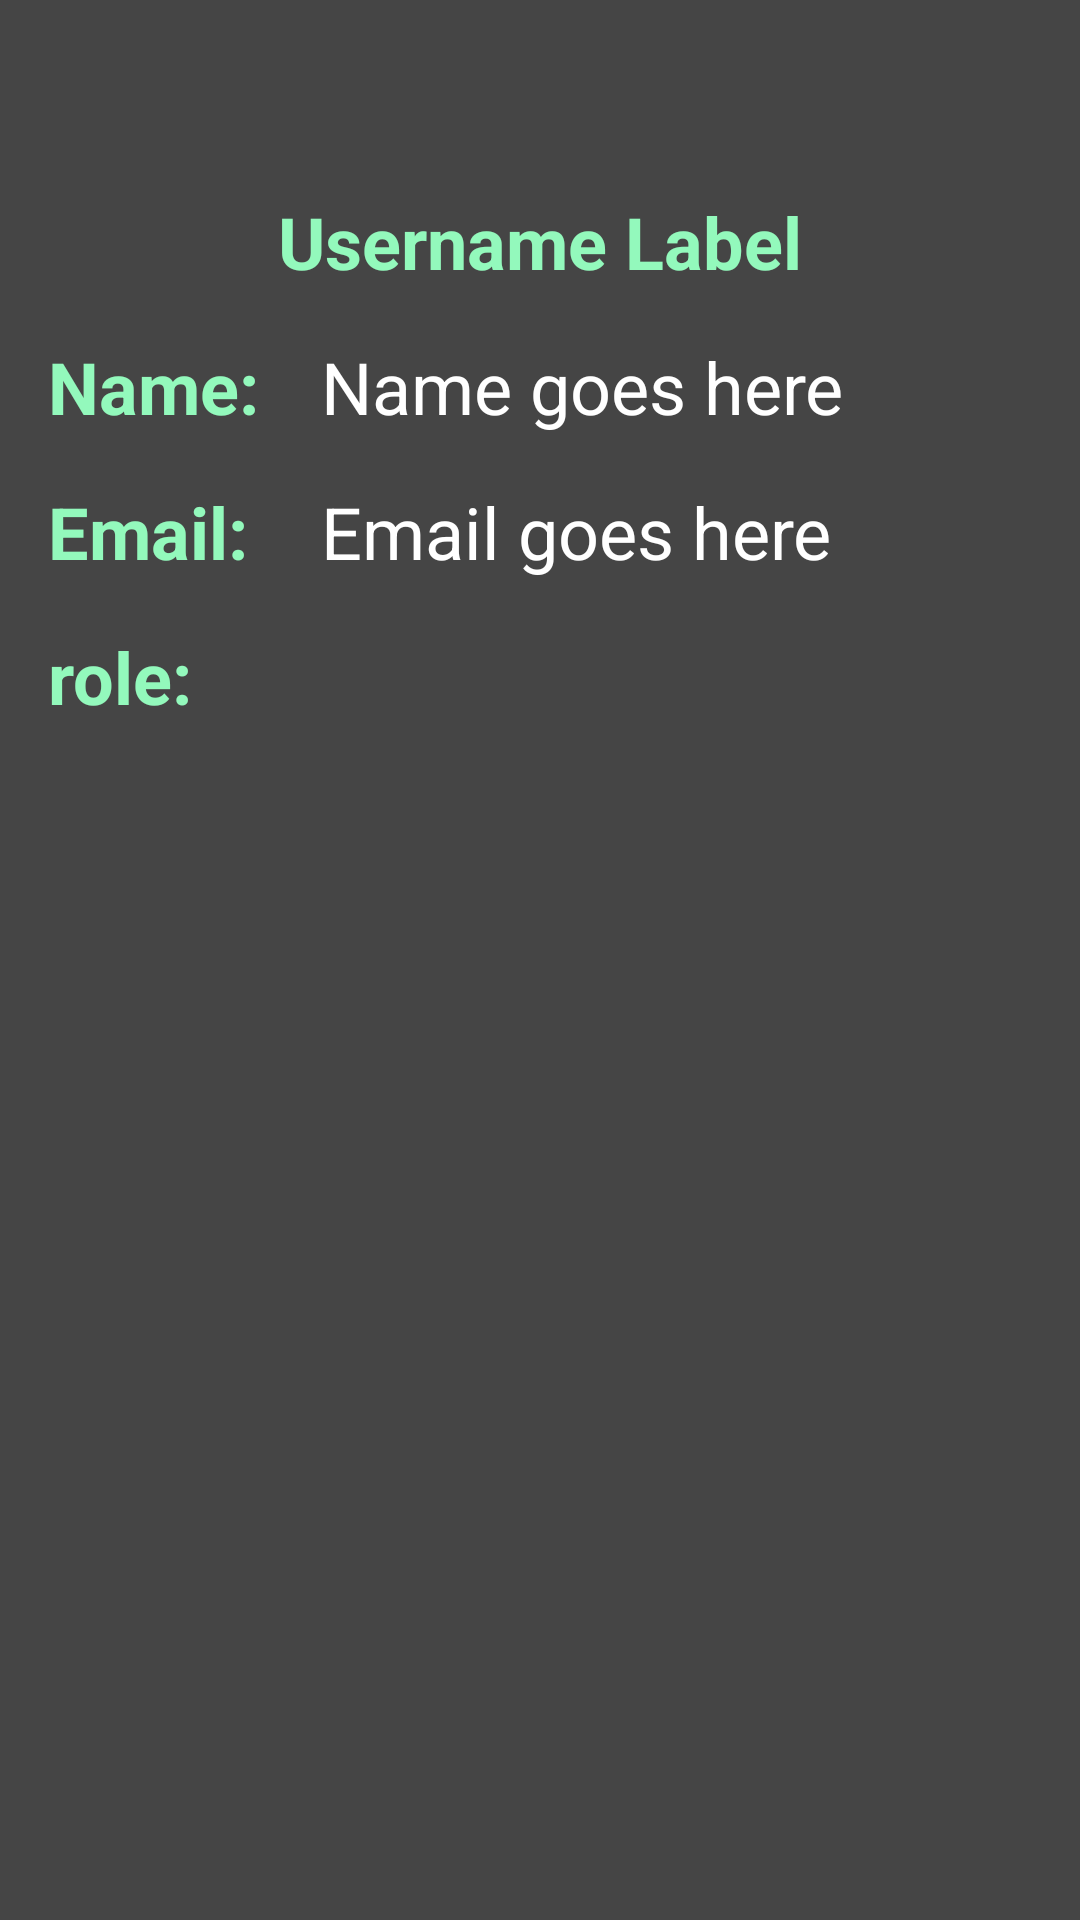

Produce the Android XML layout that renders to this screen, including the resource entries it uses.
<!-- AndroidManifest.xml: application theme AppTheme -->
<!-- res/layout/activity_eboard_profile.xml -->
<?xml version="1.0" encoding="utf-8"?>
<ScrollView xmlns:android="http://schemas.android.com/apk/res/android"
    xmlns:tools="http://schemas.android.com/tools"
    android:layout_width="match_parent"
    android:layout_height="match_parent"
    tools:context="com.learning.example.laso.ProfileActivity">

<RelativeLayout
    android:padding="16dp"
    android:layout_width="match_parent"
    android:layout_height="match_parent">

    <TextView
        style="@style/BigText"
        android:id="@+id/adminLabel"
        android:text=""
        android:layout_centerHorizontal="true"
        android:layout_width="wrap_content"
        android:layout_height="wrap_content"
        android:layout_marginBottom="16dp"/>
    <TextView
        style="@style/BigText"
        android:id="@+id/usernameLabel"
        android:text="Username Label"
        android:layout_below="@id/adminLabel"
        android:layout_centerHorizontal="true"
        android:layout_width="wrap_content"
        android:layout_height="wrap_content"
        android:layout_marginBottom="16dp"/>

    <TextView
        style="@style/BigText"
        android:id="@+id/nameLabel"
        android:text="@string/nameLabel"
        android:layout_marginRight="16dp"
        android:layout_below="@id/usernameLabel"
        android:layout_width="75dp"
        android:layout_height="wrap_content"
        android:layout_marginBottom="16dp"/>
    <TextView
        style="@style/defaultWhiteText"
        android:id="@+id/nameText"
        android:text="Name goes here"
        android:layout_toRightOf="@id/nameLabel"
        android:layout_below="@id/usernameLabel"
        android:layout_marginBottom="16dp"
        android:layout_width="wrap_content"
        android:layout_height="wrap_content" />
    <TextView
        style="@style/BigText"
        android:id="@+id/emailLabel"
        android:text="@string/emailLabel"
        android:layout_marginRight="16dp"
        android:layout_below="@id/nameLabel"
        android:layout_width="75dp"
        android:layout_height="wrap_content"
        android:layout_marginBottom="16dp"/>
    <TextView
        style="@style/defaultWhiteText"
        android:id="@+id/emailText"
        android:text="Email goes here"
        android:layout_toRightOf="@id/emailLabel"
        android:layout_below="@id/nameText"
        android:layout_marginBottom="16dp"
        android:layout_width="wrap_content"
        android:layout_height="wrap_content" />
    <TextView
        style="@style/BigText"
        android:id="@+id/roleLabel"
        android:text="role:"
        android:layout_marginRight="16dp"
        android:layout_below="@id/emailLabel"
        android:layout_width="75dp"
        android:layout_height="wrap_content"
        android:layout_marginBottom="16dp"/>
    <TextView
        style="@style/defaultWhiteText"
        android:id="@+id/roleText"
        android:text=""
        android:layout_toRightOf="@id/roleLabel"
        android:layout_below="@id/emailText"
        android:layout_marginBottom="16dp"
        android:layout_width="wrap_content"
        android:layout_height="wrap_content" />

</RelativeLayout>
</ScrollView>
<!-- resources referenced by this layout -->
<resources>
  <string name="emailLabel">Email:</string>
  <string name="nameLabel">Name:</string>
  <style name="BigText">
          <item name="android:textColor">@color/mainTextColorLight</item>
          <item name="android:textColorHint">@color/mainTextColorDark</item>
          <item name="android:textSize">24sp</item>
          <item name="android:textStyle">bold</item>
      </style>
  <style name="defaultWhiteText">
          <item name="android:textColor">@color/basicWhite</item>
          <item name="android:textColorHint">@color/mainTextColorDark</item>
          <item name="android:textSize">24sp</item>
      </style>
  <style name="AppTheme" parent="Theme.AppCompat.Light.DarkActionBar">
          
          <item name="colorPrimary">@color/colorPrimary</item>
          <item name="colorPrimaryDark">@color/colorPrimaryDark</item>
          <item name="colorAccent">@color/colorAccent</item>
          <item name="android:colorBackground">@color/background_material_light</item>
          <item name="android:colorForeground">@android:color/black</item>
          <item name="android:textColor">@color/mainTextColorLight</item>
      </style>
  <color name="mainTextColorLight">#93f9bc</color>
  <color name="mainTextColorDark">#66ad82</color>
  <color name="basicWhite">#FFFFFF</color>
  <color name="colorPrimary">#2e7d32</color>
  <color name="colorPrimaryDark">#236026</color>
  <color name="colorAccent">#40ff83</color>
  <color name="background_material_light">#454545</color>
</resources>
